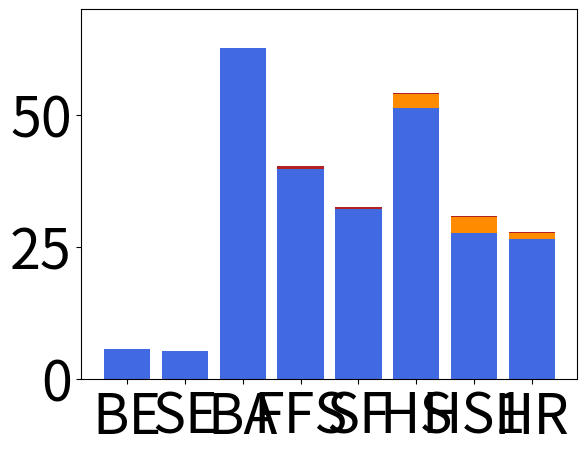
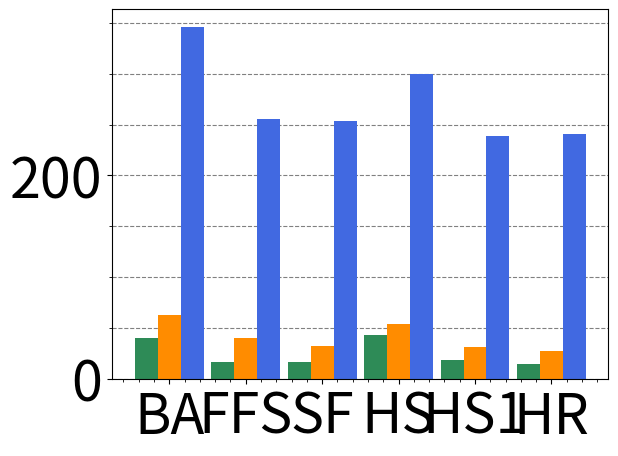
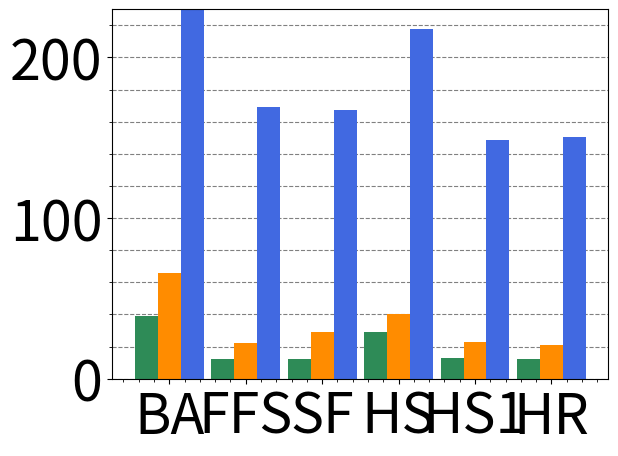
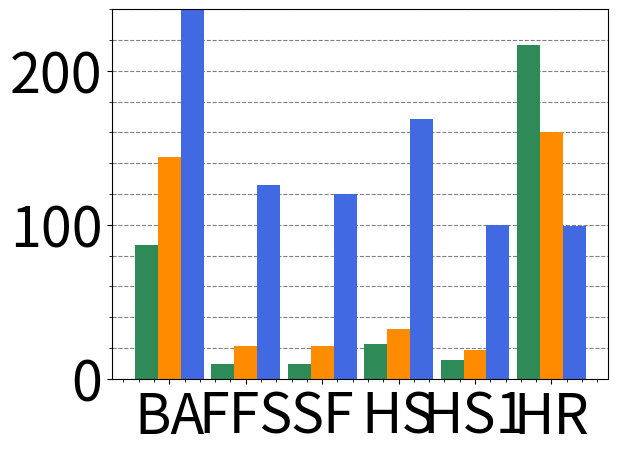
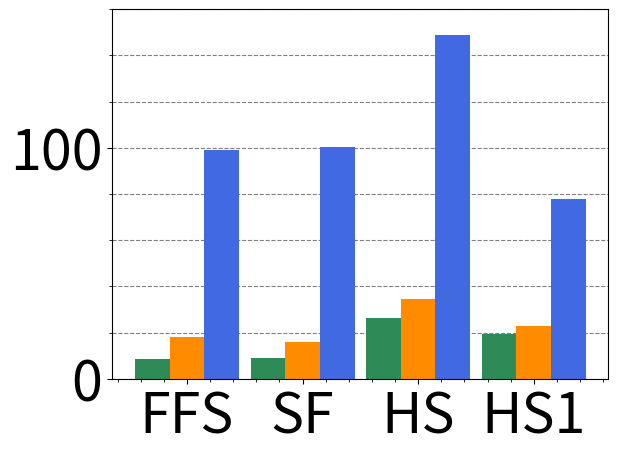

These charts were generated, in order, by the following Python code:
#labels2 = ['brute', 'exactSkip', 'appBrute', 'appSplit', 'stricterFilter', 'hash', 'hashOnce', 'hashRolling']
labels2 = ['BE', 'SE', 'BA', 'FFS', 'SF', 'HS', 'HS1', 'HR']
#labels = ['appBrute','appSplit','stricterFilter','hash','hashOnce','hashRolling']
labels = ['BA','FFS','SF','HS','HS1','HR']
labels3 = ['FFS','SF','HS','HS1']
f0_1 = [5.69835,5.19847,62.6976,39.7566,32.0781,51.3738,27.6832,26.3921]
p0_1 = [0,0,0,0,3.241e-06,2.54579,2.94072,1.18727]
d0_1 = [0,0,0,0.467872,0.499143,0.176441,0.184241,0.199457]
fp0_1 = [5.69835,5.19847,62.6976,39.7566,32.0781+3.241e-06,51.3738+2.54579,27.6832+2.94072,26.3921+1.18727]

f1k0 = [62.6976,39.7566+0.467872,32.0781+3.241e-06+0.499143,51.3738+2.54579+0.176441,27.6832+2.94072+0.184241,26.3921+1.18727+0.199457]
f1k4 = [65.9625,21.7993+0.429102,27.5619+5.3e-08+1.64251,36.6696+3.68778+0.18025,18.8836+3.52902+0.180869,18.2954+2.63494+0.180422]
f1k16 = [143.887,20.1827+0.875461,19.1157+5.9e-08+2.0685,26.2532+5.83729+0.180028,12.4882+5.81776+0.178946,12.0187+148.088+0.249398]
f1k64 = [16.6402+1.35281,13.8718+6.3e-08+1.8608,21.2315+13.1568+0.202564,9.23871+13.26+0.180162]

f0k0 = [40.2679,16.0737+0.40398,15.6877+1.837e-06+0.427304,39.9948+2.98447+0.139729,14.9432+3.75483+0.139003,13.7939+1.04815+0.139439]
f0k4 = [38.9102,11.8033+0.4137,11.6067+1.892e-06+0.426844,24.9465+3.91189+0.138309,9.21039+3.7264+0.138995,8.803+3.08806+0.139551]
f0k16 = [87.1144,9.00765+0.404225,8.96233+1.94e-06+0.426933,16.2284+6.17302+0.140201,6.01822+6.0387+0.138817,6.15472+210.177+0.139062]
f0k64 = [7.40684+1.27076,7.45584+1.843e-06+1.62994,11.7707+14.1884+0.138801,4.67126+14.5677+0.139643]

f2k0 = [346.302,254.811+0.413671,253.171+3.01e-06+0.47098,299.749+0.369654+0.139129,238.079+0.364398+0.138534,240.688+0.27148+0.138656]
f2k4 = [365.566,168.661+0.412665,167.073+2.809e-06+0.469326,216.249+1.18321+0.138682,147.121+1.16727+0.138899,148.903+1.12235+0.138661]
f2k16 = [886.281,125.147+0.418123,119.653+3.159e-06+0.474357, 166.346+2.28038+0.138073,97.3086+2.23416+0.138273, 95.4027+3.79212+0.1384]
f2k64 = [97.1707+1.74888, 97.929+3.129e-06+2.60808, 142.921+5.7384+0.139334, 72.3039+5.37634+0.138329]


import numpy as np
import matplotlib.pyplot as plt

plt.rcParams.update({'font.size': 40})

width = 0.8
ind = np.arange(len(f0_1))

#all
fig, ax = plt.subplots()
rects1 = ax.bar(ind, f0_1, width, color = 'royalblue')
rects2 = ax.bar(ind, p0_1, width, color = 'darkorange', bottom = f0_1)
rects3 = ax.bar(ind, d0_1, width, color = 'firebrick', bottom = fp0_1)
ax.set_xticks(ind)
ax.set_ylim((0, 70)) 
#ax.set_xticklabels(labels2, rotation='vertical')
ax.set_xticklabels(labels2)
plt.show()


#k0
width = 0.3
ind = np.arange(len(f0k0))
fig, ax = plt.subplots()
rects1 = ax.bar(ind, f0k0, width, color = 'seagreen')
rects2 = ax.bar(ind + width, f1k0, width, color = 'darkorange')
rects2 = ax.bar(ind + 2*width, f2k0, width, color = 'royalblue')
ax.set_axisbelow(True)
plt.minorticks_on()
ax.tick_params(axis='x',which='minor',bottom='off')
ax.yaxis.grid(True, which='major', color='gray', linestyle='dashed')
ax.yaxis.grid(True, which='minor', color='gray', linestyle='dashed')
ax.set_xticks(ind + width)
ax.set_xticklabels(labels)
plt.show()

#k4
fig, ax = plt.subplots()
rects1 = ax.bar(ind, f0k4, width, color = 'seagreen')
rects2 = ax.bar(ind + width, f1k4, width, color = 'darkorange')
rects2 = ax.bar(ind + 2*width, f2k4, width, color = 'royalblue')
ax.set_axisbelow(True)
plt.minorticks_on()
ax.tick_params(axis='x',which='minor',bottom='off')
ax.yaxis.grid(True, which='major', color='gray', linestyle='dashed')
ax.yaxis.grid(True, which='minor', color='gray', linestyle='dashed')
ax.set_xticks(ind + width)
ax.set_xticklabels(labels)
ax.set_ylim((0, 230)) 
plt.show()

#k16
fig, ax = plt.subplots()
rects1 = ax.bar(ind, f0k16, width, color = 'seagreen')
rects2 = ax.bar(ind + width, f1k16, width, color = 'darkorange')
rects2 = ax.bar(ind + 2*width, f2k16, width, color = 'royalblue')
ax.set_axisbelow(True)
plt.minorticks_on()
ax.tick_params(axis='x',which='minor',bottom='off')
ax.yaxis.grid(True, which='major', color='gray', linestyle='dashed')
ax.yaxis.grid(True, which='minor', color='gray', linestyle='dashed')
ax.set_xticks(ind + width)
ax.set_xticklabels(labels)
ax.set_ylim((0, 240)) 
plt.show()

#k64
ind = np.arange(len(f0k64))
fig, ax = plt.subplots()
rects1 = ax.bar(ind, f0k64, width, color = 'seagreen')
rects2 = ax.bar(ind + width, f1k64, width, color = 'darkorange')
rects2 = ax.bar(ind + 2*width, f2k64, width, color = 'royalblue')
ax.set_axisbelow(True)
plt.minorticks_on()
ax.tick_params(axis='x',which='minor',bottom='off')
ax.yaxis.grid(True, which='major', color='gray', linestyle='dashed')
ax.yaxis.grid(True, which='minor', color='gray', linestyle='dashed')
ax.set_xticks(ind + width)
ax.set_xticklabels(labels3)
ax.set_ylim((0, 160)) 
plt.show()
